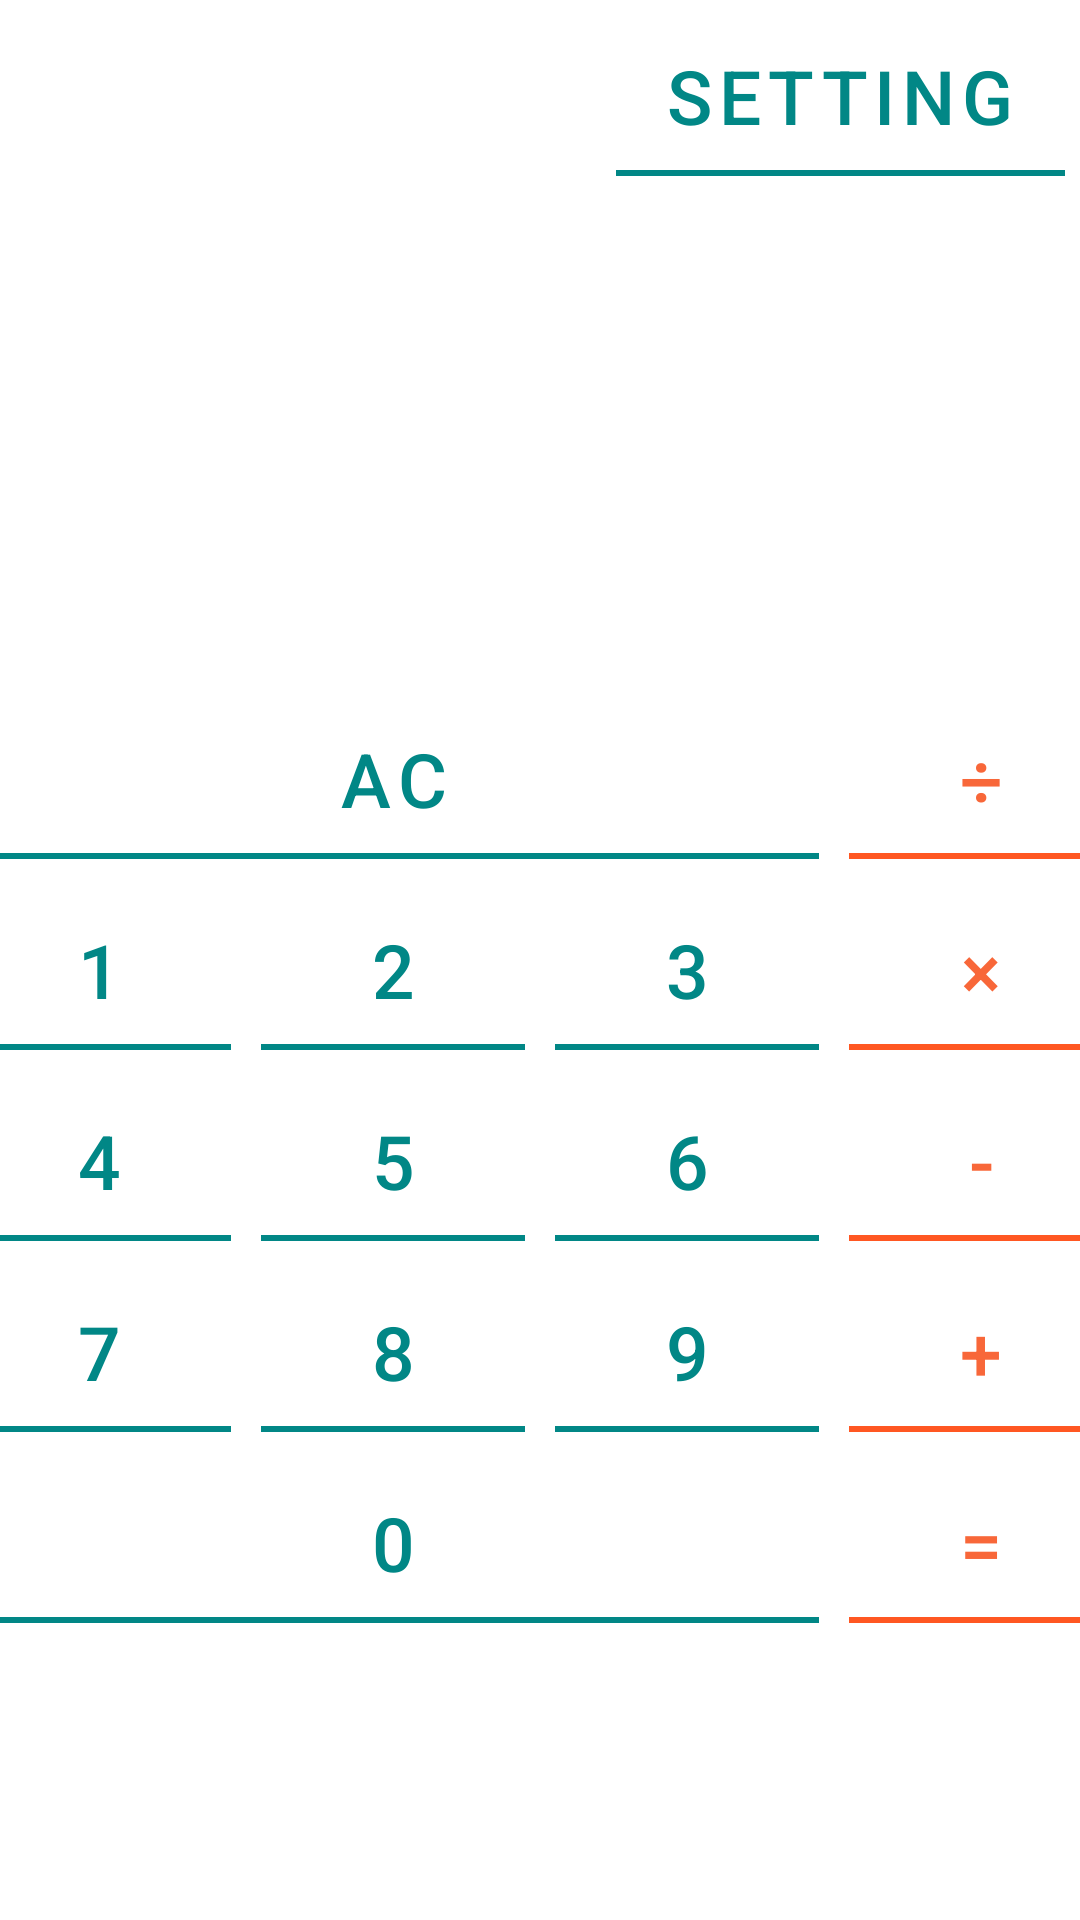

The Android layout XML behind this screen, and the referenced resources:
<!-- AndroidManifest.xml: application theme AppTheme -->
<!-- res/layout/activity_main_table_white_theme.xml -->
<?xml version="1.0" encoding="utf-8"?>
<TableLayout xmlns:android="http://schemas.android.com/apk/res/android"
    xmlns:app="http://schemas.android.com/apk/res-auto"
    android:layout_width="match_parent"
    android:layout_height="match_parent">

    <TableRow
        android:layout_width="match_parent"
        android:layout_height="match_parent"
        android:gravity="end"
        android:background="@color/white">

        <com.google.android.material.button.MaterialButton
            android:id="@+id/button_setting"
            style="@style/Button_1_WT"
            android:text="@string/button_setting"
            android:background="@drawable/borderbottom"/>

    </TableRow>

    <TableLayout
        style="@style/TableLayout_WT">

        <TableRow
            style="@style/TableRow_WT">

            <com.google.android.material.textview.MaterialTextView
                android:id="@+id/table"
                style="@style/Table_WT"
                android:background="@color/white"/>

        </TableRow>

        <TableRow
            style="@style/TableRow_WT">

            <com.google.android.material.button.MaterialButton
                android:id="@+id/button_ac"
                android:text="@string/_ac"
                android:layout_span="3"
                android:background="@drawable/borderbottom"
                style="@style/Button_1_WT"
                />


            <com.google.android.material.button.MaterialButton
                android:id="@+id/button_division"
                style="@style/Button_2_WT"
                android:background="@drawable/borderbottom"
                app:backgroundTint="#FF5722"
                android:text="@string/_division"
                />

        </TableRow>


        <TableRow
            style="@style/TableRow_WT">

            <com.google.android.material.button.MaterialButton
                android:id="@+id/button_1"
                android:text="@string/_1"
                android:background="@drawable/borderbottom"
                style="@style/Button_1_WT"/>


            <com.google.android.material.button.MaterialButton
                android:id="@+id/button_2"
                android:text="@string/_2"
                android:background="@drawable/borderbottom"
                style="@style/Button_1_WT"/>

            <com.google.android.material.button.MaterialButton
                android:id="@+id/button_3"
                android:text="@string/_3"
                android:background="@drawable/borderbottom"
                style="@style/Button_1_WT"/>

            <com.google.android.material.button.MaterialButton
                android:id="@+id/button_multiplication"
                android:text="@string/_multiplication"
                android:background="@drawable/borderbottom"
                app:backgroundTint="#FF5722"
                style="@style/Button_2_WT"/>

        </TableRow>

        <TableRow
            style="@style/TableRow_WT">

            <com.google.android.material.button.MaterialButton
                android:id="@+id/button_4"
                android:text="@string/_4"
                android:background="@drawable/borderbottom"
                style="@style/Button_1_WT"/>

            <com.google.android.material.button.MaterialButton
                android:id="@+id/button_5"
                android:text="@string/_5"
                android:background="@drawable/borderbottom"
                style="@style/Button_1_WT"/>

            <com.google.android.material.button.MaterialButton
                android:id="@+id/button_6"
                android:text="@string/_6"
                android:background="@drawable/borderbottom"
                style="@style/Button_1_WT"/>

            <com.google.android.material.button.MaterialButton
                android:id="@+id/button_minus"
                android:text="@string/_minus"
                android:background="@drawable/borderbottom"
                app:backgroundTint="#FF5722"
                style="@style/Button_2_WT"/>
        </TableRow>

        <TableRow
            style="@style/TableRow_WT">

            <com.google.android.material.button.MaterialButton
                android:id="@+id/button_7"
                android:text="@string/_7"
                android:background="@drawable/borderbottom"
                style="@style/Button_1_WT"/>

            <com.google.android.material.button.MaterialButton
                android:id="@+id/button_8"
                android:text="@string/_8"
                android:background="@drawable/borderbottom"
                style="@style/Button_1_WT"/>

            <com.google.android.material.button.MaterialButton
                android:id="@+id/button_9"
                android:text="@string/_9"
                android:background="@drawable/borderbottom"
                style="@style/Button_1_WT"/>

            <com.google.android.material.button.MaterialButton
                android:id="@+id/button_plus"
                android:text="@string/_plus"
                android:background="@drawable/borderbottom"
                app:backgroundTint="#FF5722"
                style="@style/Button_2_WT"/>
        </TableRow>

        <TableRow
            style="@style/TableRow_WT">

            <com.google.android.material.button.MaterialButton
                android:id="@+id/button_0"
                android:text="@string/_0"
                android:background="@drawable/borderbottom"
                android:layout_span="3"
                style="@style/Button_1_WT"/>


            <com.google.android.material.button.MaterialButton
                android:id="@+id/button_result"
                android:text="@string/_result"
                android:background="@drawable/borderbottom"
                app:backgroundTint="#FF5722"
                style="@style/Button_2_WT"/>

        </TableRow>

    </TableLayout>

</TableLayout>
<!-- resources referenced by this layout -->
<resources>
  <!-- drawable borderbottom (drawable) -->
  <?xml version="1.0" encoding="utf-8"?>
  <layer-list xmlns:android="http://schemas.android.com/apk/res/android">
      <item android:top="-4dp" android:left="-4dp" android:right="-4dp">
          <shape android:shape="rectangle">
              <stroke android:width="2dp" android:color="@color/white" />
              <solid android:color="#00000000" />
          </shape>
      </item>
  </layer-list>
  <string name="_0">0</string>
  <string name="_1">1</string>
  <string name="_2">2</string>
  <string name="_3">3</string>
  <string name="_4">4</string>
  <string name="_5">5</string>
  <string name="_6">6</string>
  <string name="_7">7</string>
  <string name="_8">8</string>
  <string name="_9">9</string>
  <string name="_ac">AC</string>
  <string name="_division">÷</string>
  <string name="_minus">-</string>
  <string name="_multiplication">×</string>
  <string name="_plus">+</string>
  <string name="_result">=</string>
  <string name="button_setting">setting</string>
  <style name="Button_1_WT">
          <item name="android:textSize">@dimen/button_number_text_size</item>
          <item name="android:textColor">@color/teal_700</item>
          <item name="android:layout_margin">@dimen/button_margin</item>
          <item name="android:backgroundTint">@color/white</item>
          <item name="android:fontFamily">sans-serif-medium</item>
          <item name="android:textStyle">normal</item>
          <item name="android:layout_width">wrap_content</item>
          <item name="android:layout_height">wrap_content</item>
  
      </style>
  <style name="Button_2_WT">
          <item name="android:textSize">@dimen/button_number_text_size</item>
          <item name="android:textColor">@color/colorAccent</item>
          <item name="android:layout_margin">@dimen/button_margin</item>
          <item name="android:backgroundTint">@color/white</item>
          <item name="android:fontFamily">sans-serif-medium</item>
          <item name="android:textStyle">normal</item>
          <item name="android:layout_width">wrap_content</item>
          <item name="android:layout_height">wrap_content</item>
      </style>
  <style name="TableLayout_WT">
          <item name="android:layout_width">match_parent</item>
          <item name="android:layout_height">match_parent</item>
          <item name="android:gravity">center</item>
          <item name="android:background">@color/white</item>
      </style>
  <style name="TableRow_WT">
          <item name="android:layout_width">match_parent</item>
          <item name="android:layout_height">match_parent</item>
          <item name="android:gravity">center</item>
          <item name="android:background">@color/white</item>
      </style>
  <style name="Table_WT">
          <item name="android:textSize">@dimen/table_number_text_size</item>
          <item name="android:textColor">@color/teal_700</item>
          <item name="android:textAlignment">textEnd</item>
          <item name="android:layout_margin">@dimen/button_margin</item>
          <item name="android:fontFamily">sans-serif-medium</item>
          <item name="android:textStyle">normal</item>
          <item name="android:layout_width">match_parent</item>
          <item name="android:layout_height">match_parent</item>
          <item name="android:layout_weight">1</item>
      </style>
  <style name="AppTheme" parent="Theme.MaterialComponents.NoActionBar">
          <item name="colorPrimary">@color/teal_700</item>
          <item name="colorPrimaryDark">@color/colorPrimaryDark</item>
          <item name="colorAccent">@color/colorAccent</item>
      </style>
  <dimen name="button_number_text_size">25sp</dimen>
  <dimen name="button_margin">5dp</dimen>
  <color name="colorAccent">#F86739</color>
  <dimen name="table_number_text_size">45sp</dimen>
  <color name="colorPrimaryDark">#024E47</color>
  <!-- not gathered from this repository: default colours our renderer supplied (Android Studio template values) -->
  <color name="teal_700">#FF018786</color>
  <color name="white">#FFFFFFFF</color>
</resources>
